2-way image classification set "Data2" from GitHub (finn-williams/cachedetector); label vocabulary: cache, no cache.

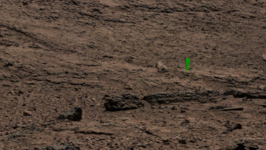
Label: cache

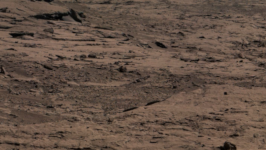
Label: no cache

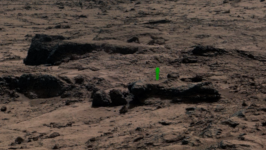
Label: cache

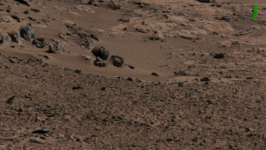
Label: cache

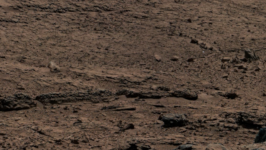
Label: no cache

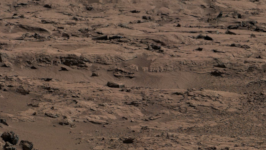
Label: no cache
